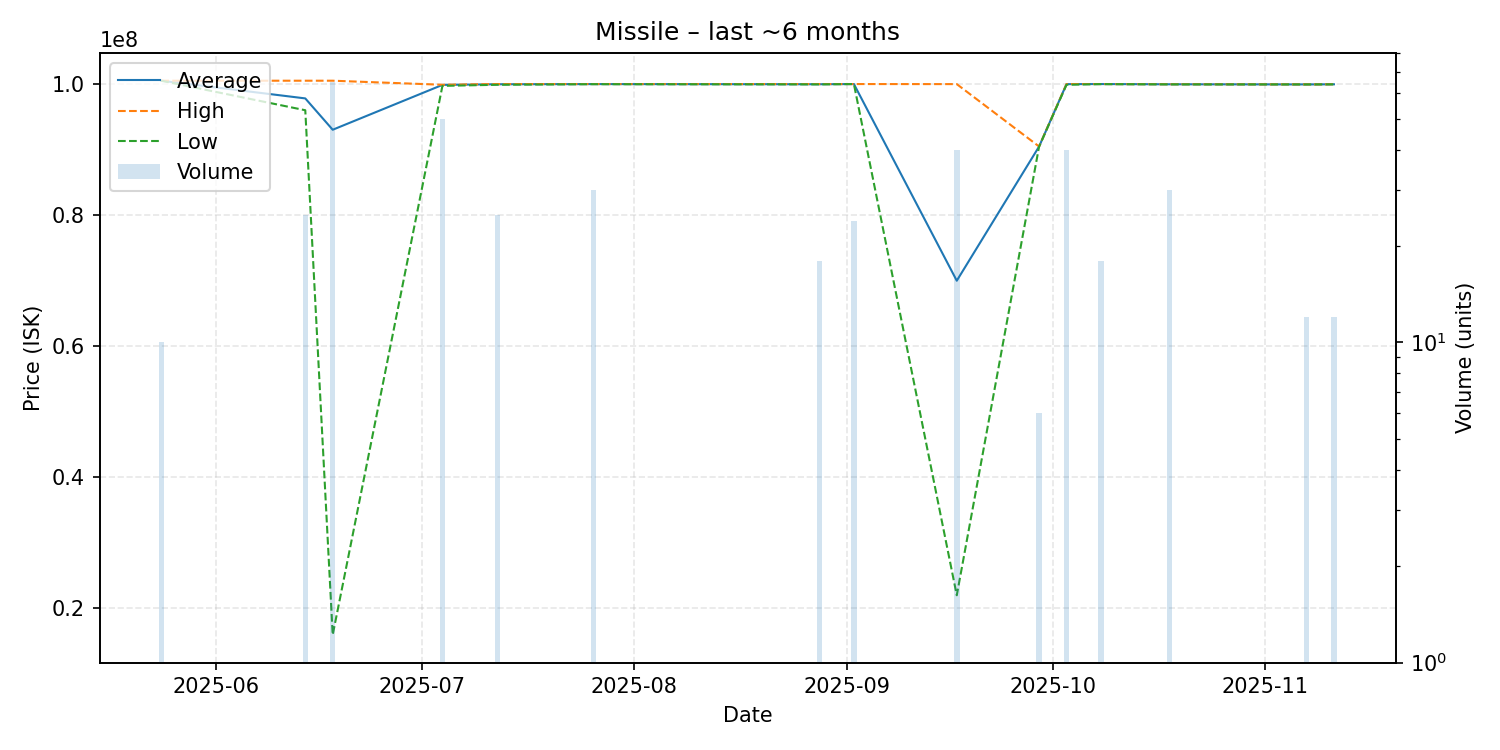

The table this chart was drawn from, first rows:
date, average, highest, lowest, order_count, volume
2025-05-24, 100500000, 100500000, 100500000, 1, 10
2025-06-14, 97796000, 100500000, 95990000, 3, 25
2025-06-18, 93008308, 100500000, 15840000, 5, 65
2025-07-04, 99859600, 99880000, 99710000, 3, 50
2025-07-12, 99954800, 99990000, 99880000, 2, 25
2025-07-26, 99983333, 99990000, 99970000, 2, 30
2025-08-28, 99958889, 99990000, 99940000, 3, 18
2025-09-02, 99990000, 99990000, 99990000, 1, 24
2025-09-17, 69944250, 99980000, 21890000, 6, 40
2025-09-29, 90440000, 90450000, 90430000, 2, 6
2025-10-03, 99974000, 99990000, 99880000, 3, 40
2025-10-08, 99988333, 99990000, 99980000, 2, 18
2025-10-18, 99953333, 99960000, 99940000, 2, 30
2025-11-07, 99933333, 99940000, 99930000, 2, 12
2025-11-09, 99940000, 99940000, 99940000, 1, 1
2025-11-11, 99951667, 99960000, 99940000, 2, 12
